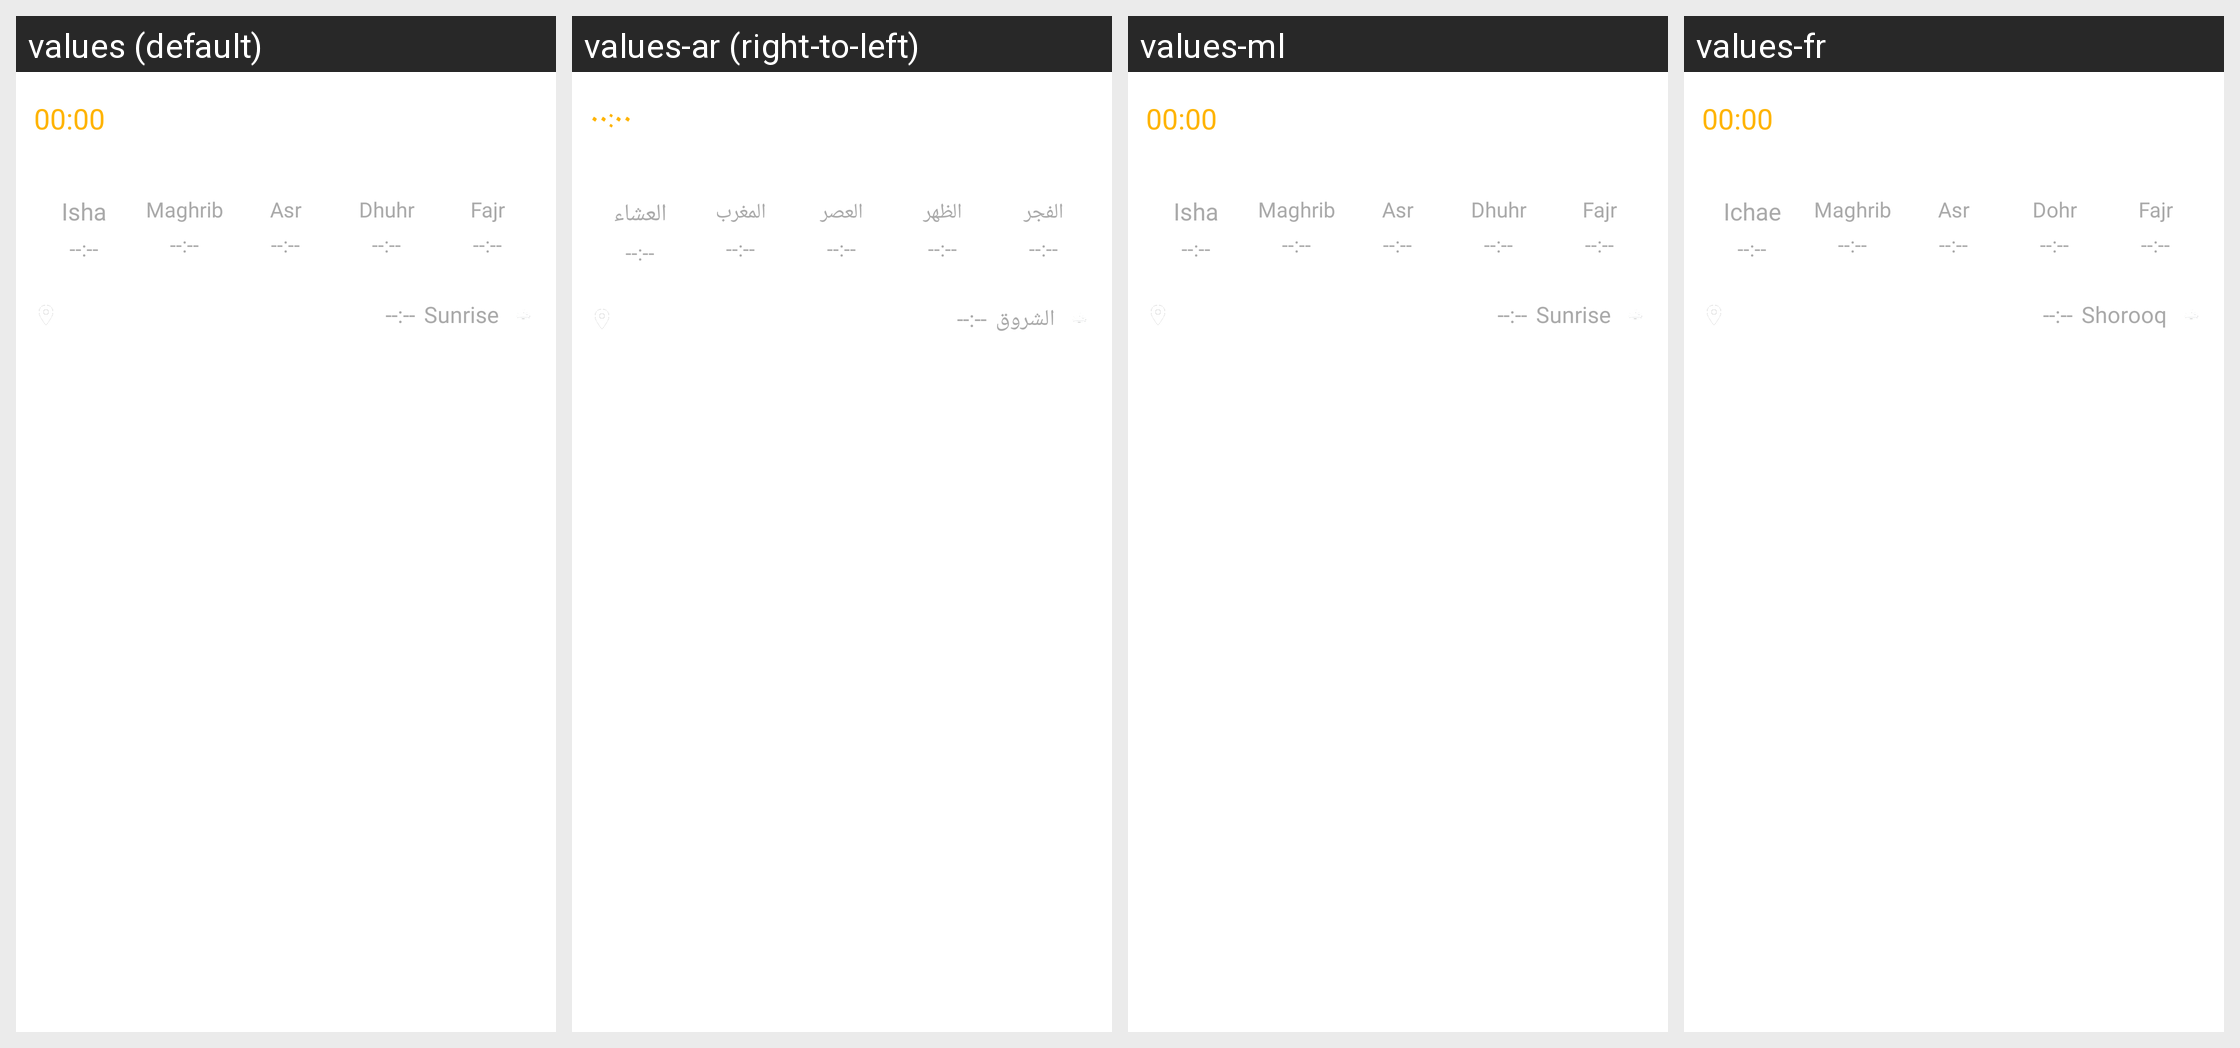

Here is an Android app screen in its default locale and in the app's own translations. Write out the translated-string differences for the strings that appear on this screen.
Android screen res/layout/widget_medium_ar.xml rendered under 4 locales, left to right: values (default), values-ar (right-to-left), values-ml, values-fr. Device: Nexus 5 (rendered at 1080×1920; each locale shown at half size, 540×960, under a caption strip naming it); theme LightTheme1.
Other locales in the repository, not shown: values-af, values-am, values-as, values-az, values-be, values-bg, values-bn, values-bs, values-ca, values-cs, values-da, values-de, values-el, values-en, values-en-rAU, values-en-rCA, values-en-rGB, values-en-rXC, values-es, values-es-rUS, values-et, values-eu, values-fa, values-fi, values-fr-rCA, values-gl, values-gu, values-hi, values-hr, values-hu, values-hy, values-in, values-is, values-it, values-iw, values-ja, values-ka, values-kk, values-km, values-kn, values-ko, values-ky, values-lo, values-lt, values-lv, values-mk, values-mn, values-mr, values-ms, values-my, values-nb, values-ne, values-nl, values-or, values-pa, values-pl, values-pt, values-pt-rBR, values-pt-rPT, values-ro, values-ru, values-si, values-sk, values-sl, values-sq, values-sr, values-sv, values-sw, values-ta, values-te, values-th, values-tl, values-tr, values-uk, values-ur, values-uz, values-vi, values-zh-rCN, values-zh-rHK, values-zh-rTW, values-zu.
Strings drawn on this screen, with the default value and each locale's value (text and hints the layout hard-codes, and strings that could not be matched under every locale, appear in the picture but are not listed):

ichaa_short
  values: Isha
  values-ar: العشاء
  values-ml: Isha  [not translated; the default value is used]
  values-fr: Ichae

maghreb_short
  values: Maghrib
  values-ar: المغرب
  values-ml: Maghrib  [not translated; the default value is used]
  values-fr: Maghrib

asr_short
  values: Asr
  values-ar: العصر
  values-ml: Asr  [not translated; the default value is used]
  values-fr: Asr

dohr_short
  values: Dhuhr
  values-ar: الظهر
  values-ml: Dhuhr  [not translated; the default value is used]
  values-fr: Dohr

sobh_short
  values: Fajr
  values-ar: الفجر
  values-ml: Fajr  [not translated; the default value is used]
  values-fr: Fajr

shorook_short
  values: Sunrise
  values-ar: الشروق
  values-ml: Sunrise  [not translated; the default value is used]
  values-fr: Shorooq
